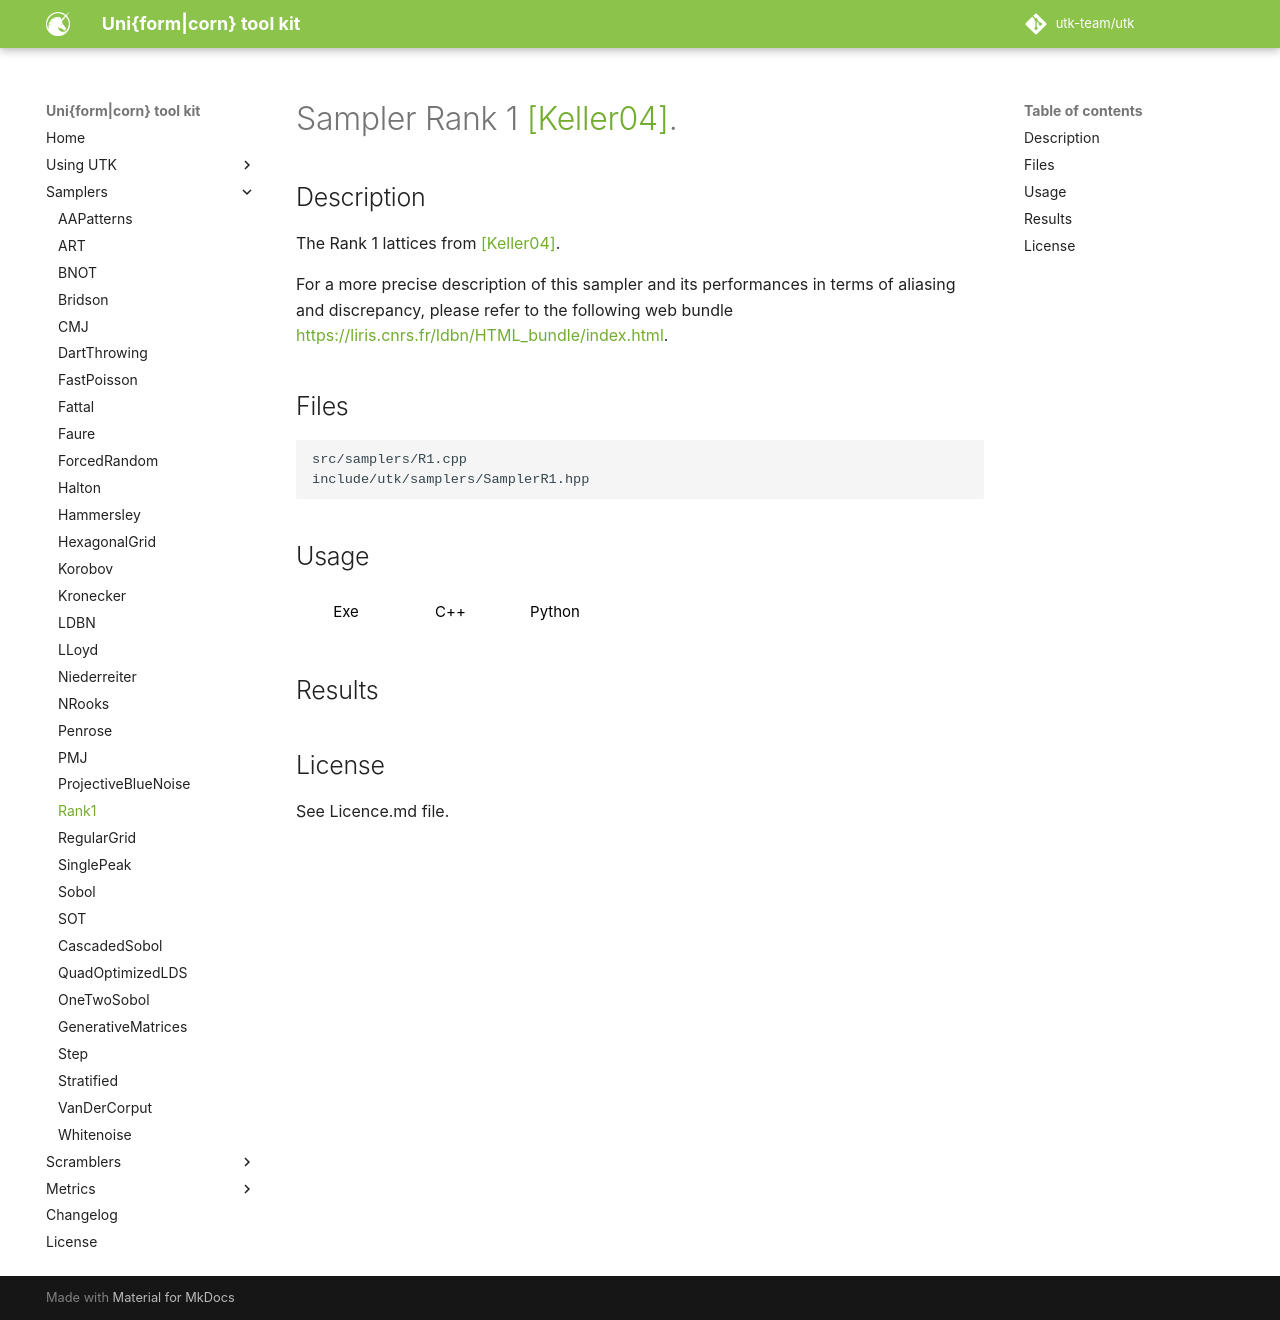

repository: utk-team/utk · page: samplers/Rank1/index.html · generator: mkdocs

# Sampler Rank 1 [[Keller04]](https://link.springer.com/chapter/10.1007%2F978-3-642-18743-8_18).  

## Description

The Rank 1 lattices from [[Keller04]](https://link.springer.com/chapter/10.1007%2F978-3-642-18743-8_18).  

For a more precise description of this sampler and its performances in terms of aliasing and discrepancy, please refer to the following web bundle [https://liris.cnrs.fr/ldbn/HTML_bundle/index.html](https://liris.cnrs.fr/ldbn/HTML_bundle/index.html).

## Files

```
src/samplers/R1.cpp  
include/utk/samplers/SamplerR1.hpp
```

## Usage

<button class="tablink exebutton" onclick="openCode('exe', this)" markdown="1">Exe</button> 
<button class="tablink cppbutton" onclick="openCode('cpp', this)" markdown="1">C++</button> 
<button class="tablink pybutton" onclick="openCode('py', this)" markdown="1">Python</button> 
<br/>
  

<div class="exe tabcontent">

```bash
R1 sampler
Usage: ./build/src/samplers/Rank1 [OPTIONS]

Options:
  -h,--help                   Print this help message and exit
  -n UINT REQUIRED            Number of points
  -m UINT [1]                 Number of pointsets
  -o,--out TEXT [out.dat]     Output file
  -e,--exhaustive [0]         Enable exhaustive search
  -f,--fibonacci [0]          Enable fibonnaci lattice
```

</div>

<div class="cpp tabcontent">

```  cpp
#include <utk/utils/PointsetIO.hpp>
#include <utk/utils/Pointset.hpp>
#include <utk/samplers/SamplerR1.hpp>

int main()
{
    utk::Pointset<double> pts;

    utk::SamplerR1 r1(false /* exhaustive search */, false /* fibonnaci lattice */);
    // Check for no errors
    if (r1.generateSamples(pts, 1024 /* Number of points */))
    {
        write_text_pointset("r1.dat", pts);
    }
}
```  

</div>

<div class="py tabcontent">

``` python
import pyutk

r1 = pyutk.R1(
    False,  # Ehaustive search
    False, # Fibonnaci lattice
)
samples = r1.sample(1024) # This is a numpy array !
```  

</div>

## Results

<div class="results"></div>
<script>
  window.addEventListener('DOMContentLoaded', function() { show_results(); }); 
</script>

## License

See Licence.md file.
